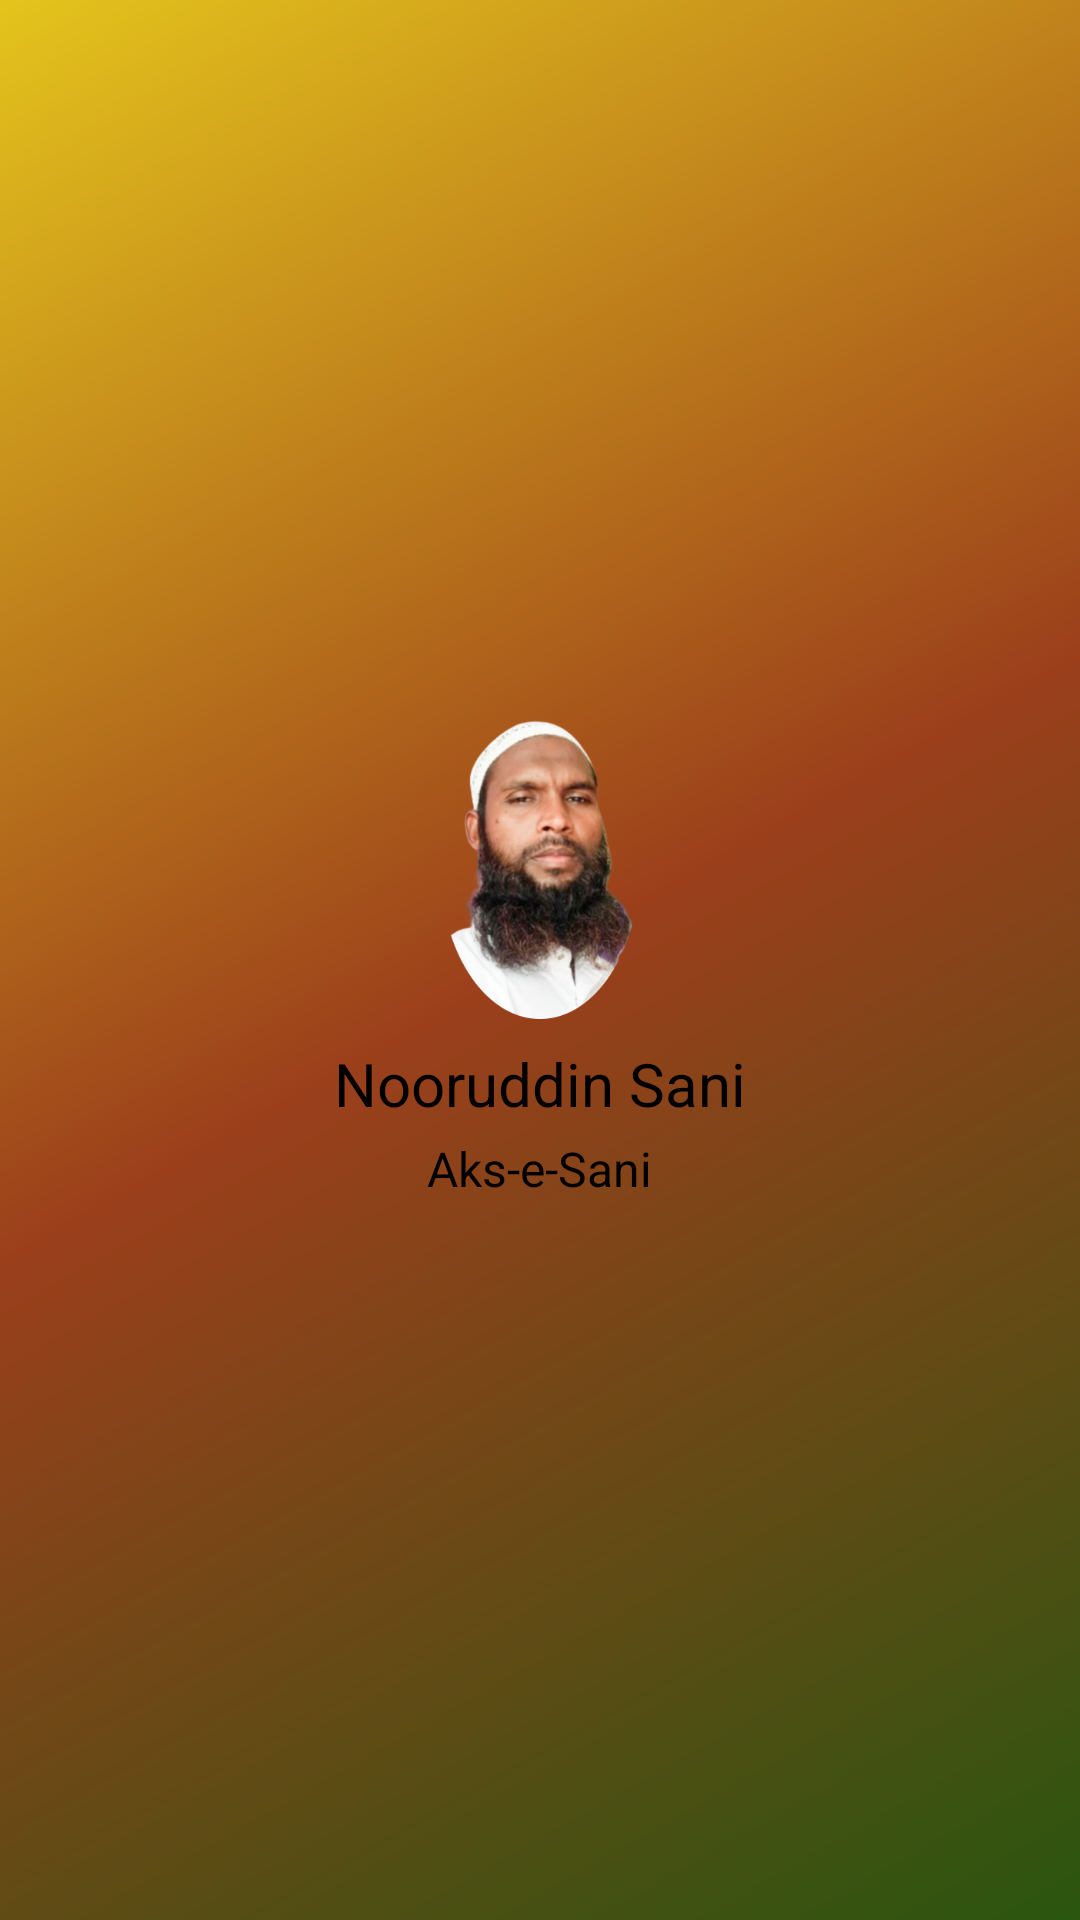

Android layout source for this screen:
<!-- AndroidManifest.xml: application theme Theme.Sani -->
<!-- res/layout/nav_header.xml -->
<?xml version="1.0" encoding="utf-8"?>
<LinearLayout xmlns:android="http://schemas.android.com/apk/res/android"
    android:layout_width="match_parent"
    android:layout_height="wrap_content"
    android:orientation="vertical"
    android:background="@drawable/side_nave_bar"
    android:padding="25dp"
    android:gravity="center">

    <ImageView
        android:id="@+id/nav_header_image"
        android:layout_width="100dp"
        android:layout_height="100dp"
        android:src="@drawable/nooruddin1"
        android:contentDescription="@string/nav_header_image_desc" />

    <TextView
        android:id="@+id/nav_header_title"
        android:layout_width="wrap_content"
        android:layout_height="wrap_content"
        android:text="@string/nav_header_nooruddin"
        android:textColor="@color/black"
        android:textSize="20sp"
        android:layout_marginTop="8dp" />

    <TextView
        android:id="@+id/nav_header_subtitle"
        android:layout_width="wrap_content"
        android:layout_height="wrap_content"
        android:text="@string/app_name"
        android:textColor="@color/black"
        android:textSize="16sp"
        android:layout_marginTop="4dp" />
</LinearLayout>
<!-- resources referenced by this layout -->
<resources>
  <!-- drawable nooruddin1: png bitmap (drawable, 117160 bytes) -->
  <!-- drawable side_nave_bar (drawable) -->
  <shape xmlns:android="http://schemas.android.com/apk/res/android"
      android:shape="rectangle">
      <gradient
          android:angle="135"
          android:centerColor="#9B3F1B"
          android:endColor="#E4C41C"
          android:startColor="#2A560F"
          android:type="linear" />
  </shape>
  <string name="app_name">Aks-e-Sani</string>
  <string name="nav_header_image_desc">Header Image</string>
  <string name="nav_header_nooruddin">Nooruddin Sani</string>
  <style name="Theme.Sani" parent="Theme.Material3.DayNight.NoActionBar">
          <item name="android:windowTranslucentStatus">true</item>
          <item name="android:statusBarColor">@android:color/transparent</item>
          <item name="android:windowDrawsSystemBarBackgrounds">true</item>
      </style>
  <!-- not gathered from this repository: default colours our renderer supplied (Android Studio template values) -->
  <color name="black">#FF000000</color>
</resources>
